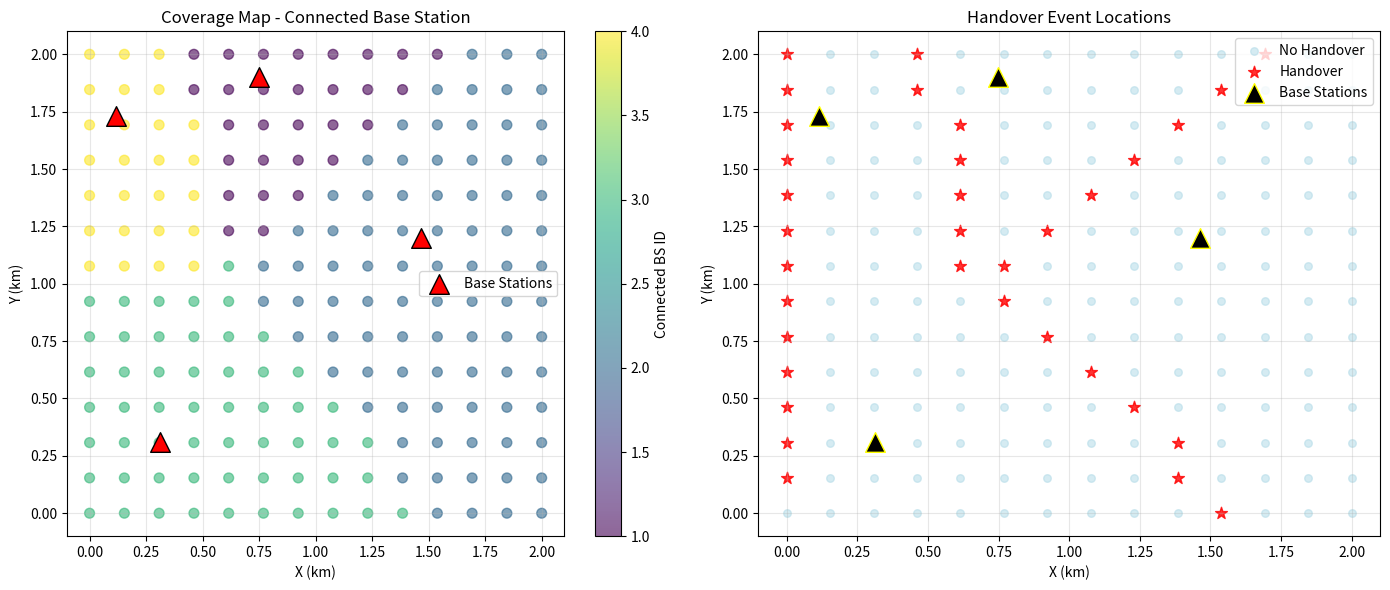

The matplotlib source for this figure:
"""
Synthetic Dataset Generation using Okumura-Hata Propagation Model

This module simulates a mobile user moving through a grid covered by multiple
base stations and computes RSSI values using the Okumura-Hata path loss model.
Handover events are recorded as the user moves between coverage areas.

Author: Ashutosh Borthakur (Group 17)
Date: November 2025
"""

import numpy as np
import pandas as pd
import matplotlib.pyplot as plt
from pathlib import Path


class OkumuraHataSimulator:
    """
    Simulator for mobile network signal propagation using Okumura-Hata model.
    
    Attributes:
        freq_mhz (float): Carrier frequency in MHz
        hb (float): Base station antenna height in meters
        hm (float): Mobile antenna height in meters
        area_size (float): Coverage area size in km
        num_bs (int): Number of base stations
        grid_size (int): Grid resolution for user positions
        tx_power_dbm (float): Transmit power in dBm
    """
    
    def __init__(self, freq_mhz=900, hb=30, hm=1.5, area_size=2, 
                 num_bs=4, grid_size=14, tx_power_dbm=43):
        """Initialize simulation parameters."""
        self.freq_mhz = freq_mhz
        self.hb = hb
        self.hm = hm
        self.area_size = area_size
        self.num_bs = num_bs
        self.grid_size = grid_size
        self.tx_power_dbm = tx_power_dbm
        self.bs_positions = None
        self.user_positions = None
        
    def deploy_base_stations(self, random_seed=42):
        """
        Randomly deploy base stations within coverage area.
        
        Args:
            random_seed (int): Random seed for reproducibility
            
        Returns:
            numpy.ndarray: Base station positions (num_bs x 2)
        """
        np.random.seed(random_seed)
        self.bs_positions = np.random.rand(self.num_bs, 2) * self.area_size
        print(f"Deployed {self.num_bs} base stations")
        print(f"BS Positions (km):\n{self.bs_positions}")
        return self.bs_positions
    
    def generate_user_grid(self):
        """
        Generate user positions on a regular grid.
        
        Returns:
            numpy.ndarray: User positions (grid_size^2 x 2)
        """
        x = np.linspace(0, self.area_size, self.grid_size)
        xv, yv = np.meshgrid(x, x)
        self.user_positions = np.column_stack([xv.flatten(), yv.flatten()])
        print(f"Generated {len(self.user_positions)} user positions")
        return self.user_positions
    
    def calculate_path_loss(self, distance_km):
        """
        Calculate path loss using Okumura-Hata model (urban environment).
        
        Formula:
        L_path = 69.55 + 26.16*log10(f) - 13.82*log10(h_b) - a(h_m) 
                 + [44.9 - 6.55*log10(h_b)]*log10(d)
        
        Args:
            distance_km (float): Distance between transmitter and receiver in km
            
        Returns:
            float: Path loss in dB
        """
        # Mobile antenna height correction factor (medium/small city)
        a_hm = (1.1 * np.log10(self.freq_mhz) - 0.7) * self.hm - \
               (1.56 * np.log10(self.freq_mhz) - 0.8)
        
        # Path loss calculation
        path_loss = (69.55 + 
                    26.16 * np.log10(self.freq_mhz) - 
                    13.82 * np.log10(self.hb) - 
                    a_hm + 
                    (44.9 - 6.55 * np.log10(self.hb)) * np.log10(distance_km))
        
        return path_loss
    
    def calculate_rssi(self, distance_km, min_distance=0.01):
        """
        Calculate RSSI at given distance from base station.
        
        Args:
            distance_km (float): Distance from base station
            min_distance (float): Minimum distance to avoid singularity
            
        Returns:
            float: RSSI in dBm
        """
        # Prevent singularity at very small distances
        distance_km = max(distance_km, min_distance)
        
        # Calculate path loss and RSSI
        path_loss = self.calculate_path_loss(distance_km)
        rssi = self.tx_power_dbm - path_loss
        
        return rssi
    
    def simulate_handovers(self):
        """
        Simulate user movement and compute handover events.
        
        Returns:
            pandas.DataFrame: Dataset with positions, RSSI values, and handover labels
        """
        if self.bs_positions is None:
            self.deploy_base_stations()
        if self.user_positions is None:
            self.generate_user_grid()
        
        num_points = len(self.user_positions)
        results = []
        
        # Calculate RSSI from all base stations for each user position
        for i, pos in enumerate(self.user_positions):
            rssi_values = []
            
            for bs_pos in self.bs_positions:
                distance = np.linalg.norm(pos - bs_pos)
                rssi = self.calculate_rssi(distance)
                rssi_values.append(rssi)
            
            # Connect to base station with strongest signal
            connected_bs = np.argmax(rssi_values) + 1  # 1-indexed
            
            # Determine handover event (change in connected BS)
            if i == 0:
                handover = 0
                prev_bs = connected_bs
            else:
                handover = 1 if connected_bs != prev_bs else 0
                prev_bs = connected_bs
            
            # Store results
            results.append({
                'X_km': pos[0],
                'Y_km': pos[1],
                'RSSI_BS1': rssi_values[0],
                'RSSI_BS2': rssi_values[1],
                'RSSI_BS3': rssi_values[2],
                'RSSI_BS4': rssi_values[3],
                'ConnectedBS': connected_bs,
                'Handover': handover
            })
        
        df = pd.DataFrame(results)
        
        # Print statistics
        print(f"\nDataset Statistics:")
        print(f"Total samples: {len(df)}")
        print(f"Handover events: {df['Handover'].sum()} ({df['Handover'].mean()*100:.1f}%)")
        print(f"No handover: {(df['Handover']==0).sum()} ({(df['Handover']==0).mean()*100:.1f}%)")
        
        return df
    
    def visualize_coverage(self, df, save_path='results/coverage_map.png'):
        """
        Visualize base station positions and coverage area.
        
        Args:
            df (pandas.DataFrame): Dataset with simulation results
            save_path (str): Path to save figure
        """
        fig, (ax1, ax2) = plt.subplots(1, 2, figsize=(14, 6))
        
        # Plot 1: Coverage map with connected BS
        scatter = ax1.scatter(df['X_km'], df['Y_km'], 
                            c=df['ConnectedBS'], cmap='viridis',
                            alpha=0.6, s=50)
        ax1.scatter(self.bs_positions[:, 0], self.bs_positions[:, 1],
                   c='red', marker='^', s=200, edgecolors='black',
                   label='Base Stations', zorder=5)
        ax1.set_xlabel('X (km)')
        ax1.set_ylabel('Y (km)')
        ax1.set_title('Coverage Map - Connected Base Station')
        ax1.legend()
        ax1.grid(True, alpha=0.3)
        plt.colorbar(scatter, ax=ax1, label='Connected BS ID')
        
        # Plot 2: Handover events
        handover_points = df[df['Handover'] == 1]
        no_handover = df[df['Handover'] == 0]
        
        ax2.scatter(no_handover['X_km'], no_handover['Y_km'],
                   c='lightblue', alpha=0.5, s=30, label='No Handover')
        ax2.scatter(handover_points['X_km'], handover_points['Y_km'],
                   c='red', alpha=0.8, s=80, marker='*', label='Handover')
        ax2.scatter(self.bs_positions[:, 0], self.bs_positions[:, 1],
                   c='black', marker='^', s=200, edgecolors='yellow',
                   label='Base Stations', zorder=5)
        ax2.set_xlabel('X (km)')
        ax2.set_ylabel('Y (km)')
        ax2.set_title('Handover Event Locations')
        ax2.legend()
        ax2.grid(True, alpha=0.3)
        
        plt.tight_layout()
        
        # Create directory if it doesn't exist
        Path(save_path).parent.mkdir(parents=True, exist_ok=True)
        plt.savefig(save_path, dpi=300, bbox_inches='tight')
        print(f"Coverage map saved to {save_path}")
        plt.show()


def main():
    """Main execution function."""
    print("="*70)
    print("OKUMURA-HATA HANDOVER SIMULATION")
    print("="*70)
    
    # Initialize simulator
    simulator = OkumuraHataSimulator(
        freq_mhz=900,
        hb=30,
        hm=1.5,
        area_size=2,
        num_bs=4,
        grid_size=14,
        tx_power_dbm=43
    )
    
    # Run simulation
    print("\n1. Deploying base stations...")
    simulator.deploy_base_stations(random_seed=42)
    
    print("\n2. Generating user grid...")
    simulator.generate_user_grid()
    
    print("\n3. Simulating handovers...")
    df = simulator.simulate_handovers()
    
    # Save dataset
    output_path = 'data/raw/handover_dataset.csv'
    Path(output_path).parent.mkdir(parents=True, exist_ok=True)
    df.to_csv(output_path, index=False)
    print(f"\n4. Dataset saved to {output_path}")
    
    # Display sample data
    print("\nSample Data (first 5 rows):")
    print(df.head())
    
    # Visualize coverage
    print("\n5. Generating visualizations...")
    simulator.visualize_coverage(df)
    
    print("\n" + "="*70)
    print("SIMULATION COMPLETE")
    print("="*70)


if __name__ == "__main__":
    main()
